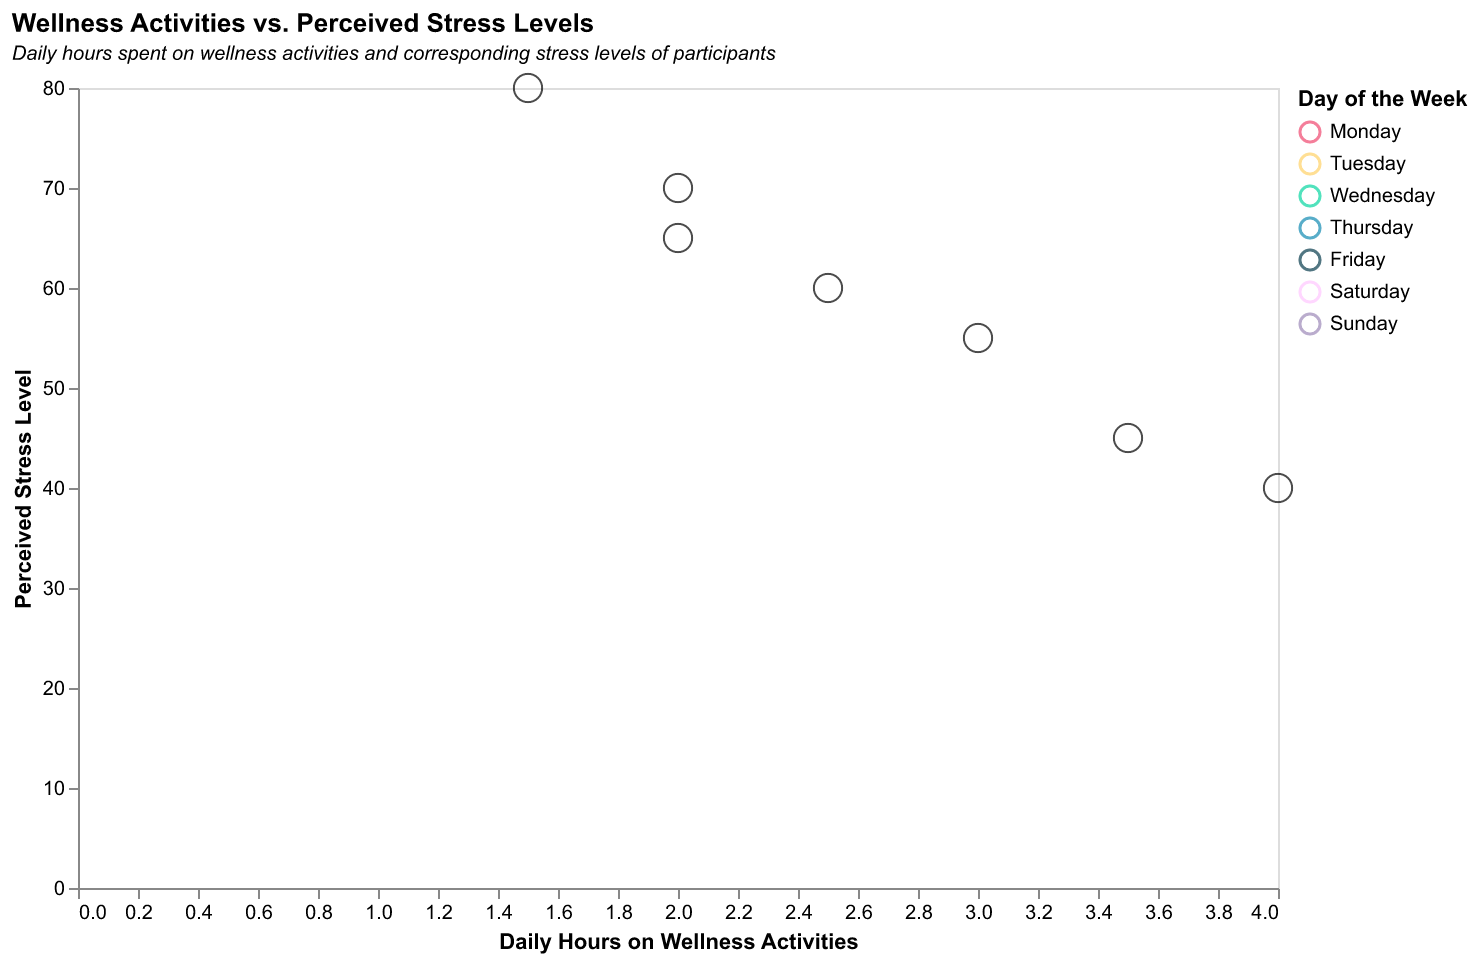

The table this chart was drawn from, first rows:
Day, Hours on Wellness Activities, Stress Level
Monday, 2.0, 70
Tuesday, 1.5, 80
Wednesday, 2.5, 60
Thursday, 2.0, 65
Friday, 3.0, 55
Saturday, 4.0, 40
Sunday, 3.5, 45
